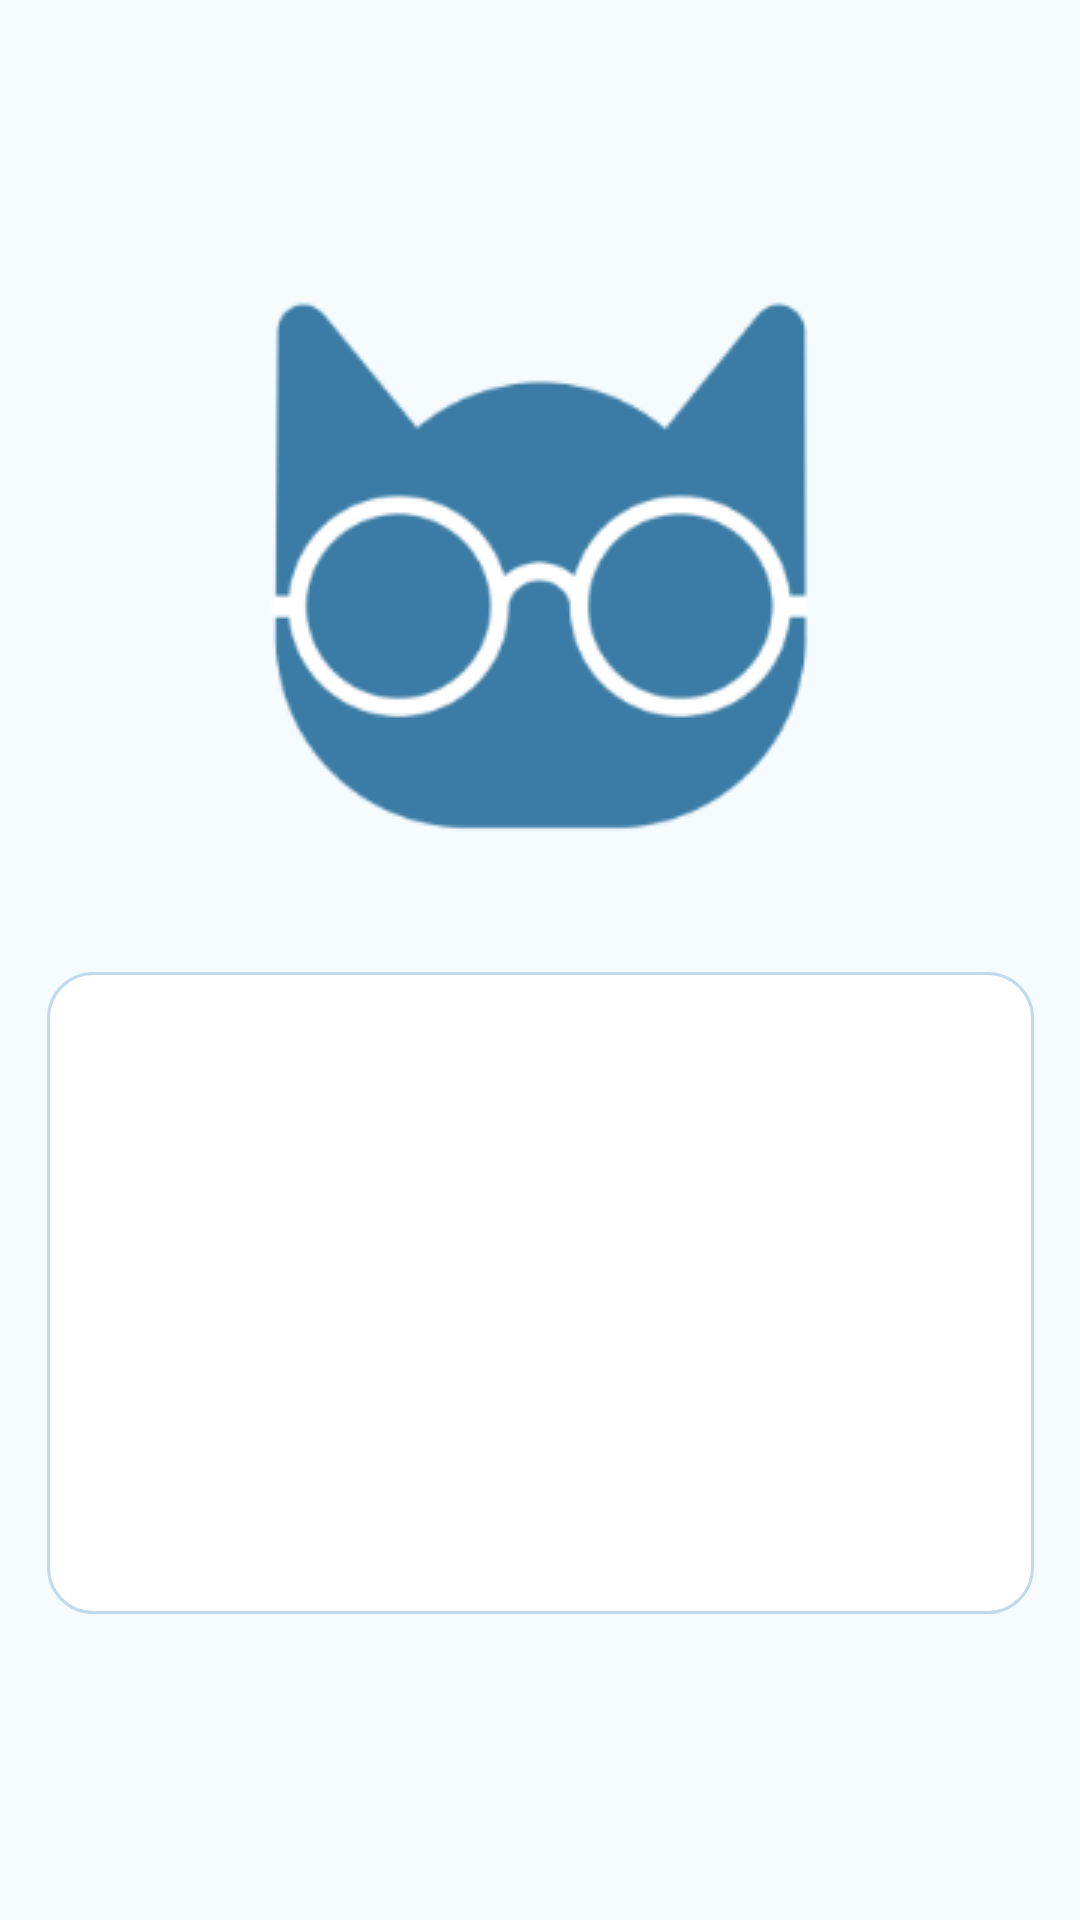

This screen was rendered from an Android layout file. Write that file and the resources it references.
<!-- AndroidManifest.xml: application theme AppTheme -->
<!-- res/layout/result_screen.xml -->
<?xml version="1.0" encoding="utf-8"?>
<androidx.constraintlayout.widget.ConstraintLayout xmlns:android="http://schemas.android.com/apk/res/android"
    xmlns:app="http://schemas.android.com/apk/res-auto"
    xmlns:tools="http://schemas.android.com/tools"
    android:layout_width="match_parent"
    android:layout_height="match_parent"
    android:background="@color/blueBackground"
    tools:context=".ResultScreen">

    <TextView
        android:id="@+id/resultTxt"
        android:layout_width="329dp"
        android:layout_height="214dp"
        android:layout_marginStart="30dp"
        android:layout_marginTop="324dp"
        android:layout_marginEnd="30dp"
        android:background="@drawable/box_styles"
        android:fontFamily="@font/nunito_sans"
        android:gravity="start|center_vertical"
        android:letterSpacing="0.03"
        android:paddingLeft="10dp"
        android:paddingRight="10dp"
        android:text="@string/resultTxt"
        android:textAlignment="center"
        android:textColor="@color/textColour"
        android:textSize="30sp"
        app:layout_constraintEnd_toEndOf="parent"
        app:layout_constraintStart_toStartOf="parent"
        app:layout_constraintTop_toTopOf="parent" />

    <ImageView
        android:id="@+id/quizCatImg2"
        android:layout_width="wrap_content"
        android:layout_height="wrap_content"
        android:layout_marginTop="100dp"
        android:scaleType="center"
        android:src="@drawable/quizcatlogo"
        app:layout_constraintLeft_toLeftOf="parent"
        app:layout_constraintRight_toRightOf="parent"
        app:layout_constraintTop_toTopOf="parent" />

</androidx.constraintlayout.widget.ConstraintLayout>
<!-- resources referenced by this layout -->
<resources>
  <color name="blueBackground">#F5FBFF</color>
  <color name="textColour">#1B4965</color>
  <!-- drawable box_styles (drawable) -->
  <shape xmlns:android="http://schemas.android.com/apk/res/android">
  
      <stroke
          android:color="@color/borderColour"
          android:width="1dp"/>
  
      <corners android:radius="15dp"/>
  
      <solid android:color="#FFFFFF"/>
  </shape>
  <!-- drawable quizcatlogo: png bitmap (drawable-v24, 13792 bytes) -->
  <string name="resultTxt" />
  <style name="AppTheme" parent="Theme.AppCompat.NoActionBar" />
  <color name="borderColour">#C1D9ED</color>
</resources>
